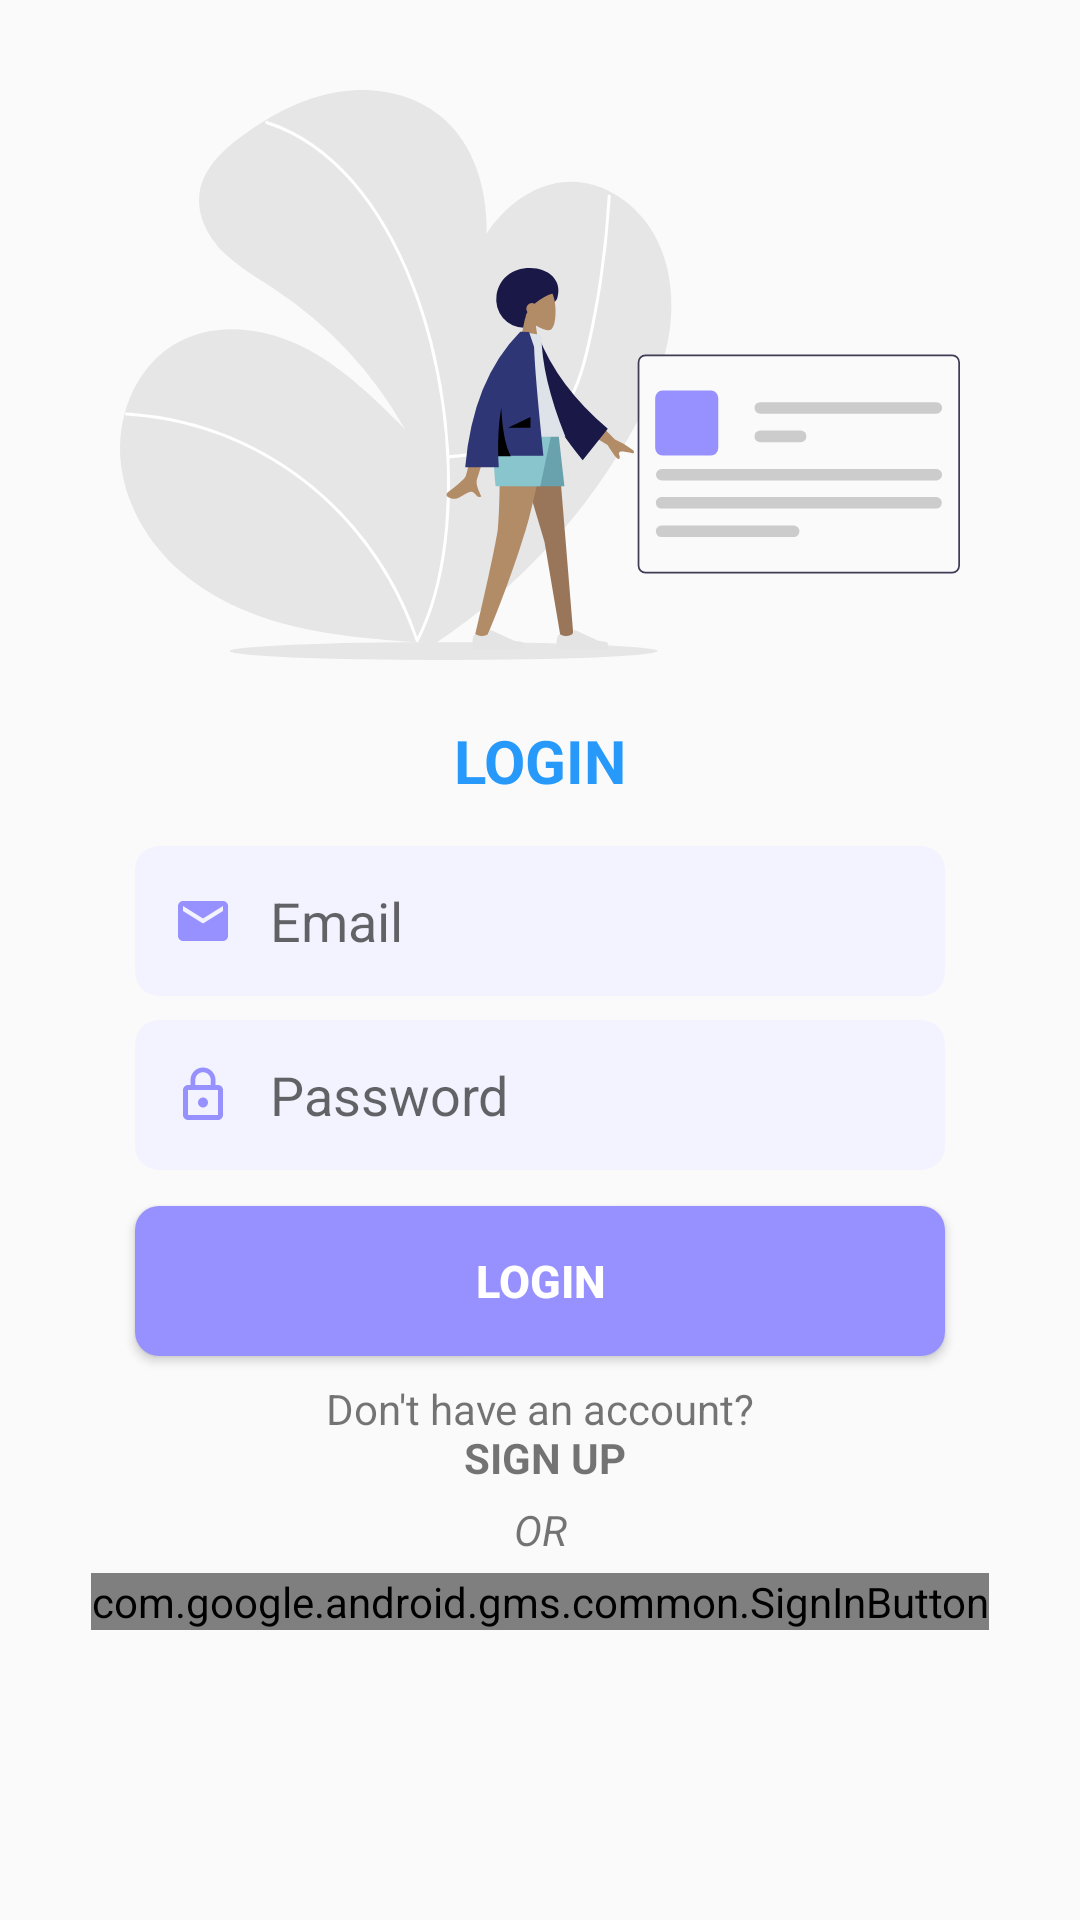

The Android layout XML behind this screen, and the referenced resources:
<!-- AndroidManifest.xml: application theme AppTheme -->
<!-- res/layout/fragment_profile_default.xml -->
<?xml version="1.0" encoding="utf-8"?>
<androidx.constraintlayout.widget.ConstraintLayout
    xmlns:android="http://schemas.android.com/apk/res/android"
    xmlns:app="http://schemas.android.com/apk/res-auto"
    xmlns:tools="http://schemas.android.com/tools"
    android:layout_width="match_parent"
    android:layout_height="match_parent">

    <ImageView
        android:id="@+id/imageView3"
        android:layout_width="0dp"
        android:layout_height="190dp"
        android:layout_marginStart="40dp"
        android:layout_marginTop="30dp"
        android:layout_marginEnd="40dp"
        android:background="@drawable/ic_login"
        app:layout_constraintEnd_toEndOf="parent"
        app:layout_constraintStart_toStartOf="parent"
        app:layout_constraintTop_toTopOf="parent" />

    <TextView
        android:id="@+id/text_Login"
        android:layout_width="wrap_content"
        android:layout_height="wrap_content"
        android:layout_marginTop="20dp"
        android:text="@string/Login"
        android:textAllCaps="true"
        android:textColor="@color/pro_blue"
        android:textSize="20sp"
        android:textStyle="bold"
        app:layout_constraintEnd_toEndOf="parent"
        app:layout_constraintStart_toStartOf="parent"
        app:layout_constraintTop_toBottomOf="@+id/imageView3" />

    <LinearLayout
        android:id="@+id/layout_email"
        android:layout_width="0dp"
        android:layout_height="50dp"
        android:layout_marginStart="45dp"
        android:layout_marginLeft="45dp"
        android:layout_marginTop="15dp"
        android:layout_marginEnd="45dp"
        android:layout_marginRight="45dp"
        android:background="@drawable/loginbtn_bg"
        android:orientation="horizontal"
        android:weightSum="100"
        app:layout_constraintEnd_toEndOf="parent"
        app:layout_constraintStart_toStartOf="parent"
        app:layout_constraintTop_toBottomOf="@+id/text_Login">

        <ImageView
            android:id="@+id/ic_log_email"
            android:layout_width="20dp"
            android:layout_height="20dp"
            android:layout_gravity="center"
            android:layout_weight="10"
            android:background="@color/pro_lpurp"
            app:srcCompat="@drawable/ic_email_black_24dp"
            tools:ignore="VectorDrawableCompat" />

        <EditText
            android:id="@+id/log_email"
            android:layout_width="0dp"
            android:layout_height="match_parent"
            android:layout_gravity="center"
            android:layout_weight="80"
            android:background="@color/pro_lpurp"
            android:ems="10"
            android:hint="Email"
            android:inputType="textEmailAddress" />
    </LinearLayout>

    <LinearLayout
        android:id="@+id/layout_pass"
        android:layout_width="0dp"
        android:layout_height="50dp"
        android:layout_marginStart="45dp"
        android:layout_marginLeft="45dp"
        android:layout_marginTop="8dp"
        android:layout_marginEnd="45dp"
        android:layout_marginRight="45dp"
        android:background="@drawable/loginbtn_bg"
        android:orientation="horizontal"
        android:weightSum="100"
        app:layout_constraintEnd_toEndOf="parent"
        app:layout_constraintStart_toStartOf="parent"
        app:layout_constraintTop_toBottomOf="@+id/layout_email">

        <ImageView
            android:id="@+id/ic_log_pass"
            android:layout_width="20dp"
            android:layout_height="20dp"
            android:layout_gravity="center"
            android:layout_weight="10"
            android:background="#F3F3FF"
            app:srcCompat="@drawable/ic_lock_outline_black_24dp"
            tools:ignore="VectorDrawableCompat" />

        <EditText
            android:id="@+id/log_pass"
            android:layout_width="0dp"
            android:layout_height="match_parent"
            android:layout_gravity="center"
            android:layout_weight="80"
            android:background="@color/pro_lpurp"
            android:ems="10"
            android:hint="Password"
            android:inputType="textPassword" />
    </LinearLayout>

    <Button

        android:id="@+id/login_btn"
        android:layout_width="0dp"
        android:layout_height="50dp"
        android:layout_marginStart="45dp"
        android:layout_marginLeft="45dp"
        android:layout_marginTop="12dp"
        android:layout_marginEnd="45dp"
        android:layout_marginRight="45dp"
        android:text="@string/Login"
        android:textColor="@drawable/btn_txt_selector"
        android:textSize="15sp"
        android:textStyle="bold"
        android:background="@drawable/loginbtn_bg_purp"
        android:orientation="horizontal"
        app:layout_constraintEnd_toEndOf="parent"
        app:layout_constraintStart_toStartOf="parent"
        app:layout_constraintTop_toBottomOf="@+id/layout_pass">

    </Button>

    <TextView
        android:id="@+id/txt_btn_signup"
        android:layout_width="wrap_content"
        android:layout_height="wrap_content"
        android:layout_marginTop="8dp"
        android:textColor="@drawable/text_selector"
        android:text="@string/sign_up_text"
        app:layout_constraintEnd_toEndOf="parent"
        app:layout_constraintStart_toStartOf="parent"
        app:layout_constraintTop_toBottomOf="@+id/login_btn"
        android:gravity="center_horizontal" />

    <TextView
        android:id="@+id/text_or"
        android:layout_width="wrap_content"
        android:layout_height="wrap_content"
        android:layout_marginTop="5dp"
        android:text="OR"
        android:textStyle="italic"
        app:layout_constraintEnd_toEndOf="parent"
        app:layout_constraintStart_toStartOf="parent"
        app:layout_constraintTop_toBottomOf="@+id/txt_btn_signup"
        android:gravity="center_horizontal" />

    <com.google.android.gms.common.SignInButton
        android:id="@+id/btn_google_sign_in"
        android:layout_width="wrap_content"
        android:layout_height="wrap_content"
        android:layout_marginTop="5dp"
        app:layout_constraintEnd_toEndOf="parent"
        app:layout_constraintStart_toStartOf="parent"
        app:layout_constraintTop_toBottomOf="@+id/text_or" />

    <ProgressBar
        android:id="@+id/progressBarLog"
        style="?android:attr/progressBarStyle"
        android:layout_width="wrap_content"
        android:layout_height="wrap_content"
        android:visibility="gone"
        app:layout_constraintBottom_toBottomOf="@+id/login_btn"
        app:layout_constraintEnd_toEndOf="parent"
        app:layout_constraintStart_toStartOf="parent"
        app:layout_constraintTop_toBottomOf="@+id/imageView3" />

</androidx.constraintlayout.widget.ConstraintLayout>
<!-- resources referenced by this layout -->
<resources>
  <color name="pro_blue">#2699FB</color>
  <color name="pro_lpurp">#F3F3FF</color>
  <!-- drawable btn_txt_selector (drawable) -->
  <?xml version="1.0" encoding="utf-8"?>
  <selector xmlns:android="http://schemas.android.com/apk/res/android">
      <item android:state_pressed="true"
          android:color="#B8FFE1" /> 
      <item android:state_focused="true"
          android:color="@color/purp" /> 
      <item android:color="#FFFFFF" /> 
  </selector>
  <!-- drawable ic_email_black_24dp (drawable) -->
  <vector xmlns:android="http://schemas.android.com/apk/res/android"
          android:width="24dp"
          android:height="24dp"
          android:viewportWidth="24.0"
          android:viewportHeight="24.0">
      <path
          android:fillColor="@color/pro_purp"
          android:pathData="M20,4L4,4c-1.1,0 -1.99,0.9 -1.99,2L2,18c0,1.1 0.9,2 2,2h16c1.1,0 2,-0.9 2,-2L22,6c0,-1.1 -0.9,-2 -2,-2zM20,8l-8,5 -8,-5L4,6l8,5 8,-5v2z"/>
  </vector>
  <!-- drawable ic_lock_outline_black_24dp (drawable) -->
  <vector xmlns:android="http://schemas.android.com/apk/res/android"
          android:width="24dp"
          android:height="24dp"
          android:viewportWidth="24.0"
          android:viewportHeight="24.0">
      <path
          android:fillColor="@color/pro_purp"
          android:pathData="M12,17c1.1,0 2,-0.9 2,-2s-0.9,-2 -2,-2 -2,0.9 -2,2 0.9,2 2,2zM18,8h-1L17,6c0,-2.76 -2.24,-5 -5,-5S7,3.24 7,6v2L6,8c-1.1,0 -2,0.9 -2,2v10c0,1.1 0.9,2 2,2h12c1.1,0 2,-0.9 2,-2L20,10c0,-1.1 -0.9,-2 -2,-2zM8.9,6c0,-1.71 1.39,-3.1 3.1,-3.1s3.1,1.39 3.1,3.1v2L8.9,8L8.9,6zM18,20L6,20L6,10h12v10z"/>
  </vector>
  <!-- drawable ic_login: vector/xml drawable (drawable, 9050 chars, omitted) -->
  <!-- drawable loginbtn_bg (drawable) -->
  <?xml version="1.0" encoding="utf-8"?>
  <shape xmlns:android="http://schemas.android.com/apk/res/android">
      <solid android:color="@color/pro_lpurp"/>
      <corners android:radius="8dp"/>
  </shape>
  <!-- drawable loginbtn_bg_purp (drawable) -->
  <?xml version="1.0" encoding="utf-8"?>
  <shape xmlns:android="http://schemas.android.com/apk/res/android">
      <solid android:color="@color/pro_purp"/>
      <corners android:radius="8dp"/>
  </shape>
  <!-- drawable text_selector (drawable) -->
  <?xml version="1.0" encoding="utf-8"?>
  <selector xmlns:android="http://schemas.android.com/apk/res/android">
      <item android:state_pressed="true"
          android:color="@color/pro_blue" /> 
      <item android:state_focused="true"
          android:color="@color/pro_purp" /> 
      <item android:color="#8A000000" /> 
  </selector>
  <string name="Login">Login</string>
  <string name="sign_up_text">Don\'t have an account?\n <b>SIGN UP</b></string>
  <style name="AppTheme" parent="Theme.MaterialComponents.Light.DarkActionBar.Bridge">
  
  
          
          <item name="colorPrimary">@color/pro_purp</item>
          <item name="colorPrimaryDark">@color/colorPrimaryDark</item>
          <item name="colorAccent">@color/colorAccent</item>
  
          <item name="android:statusBarColor">@color/pro_purp</item>
  
  
          <item name="android:windowLightStatusBar">true</item>
  
      </style>
  <color name="purp">#F3DAFF</color>
  <color name="pro_purp">#9791FF</color>
  <color name="colorPrimaryDark">#3700B3</color>
  <color name="colorAccent">#A47DF3</color>
</resources>
